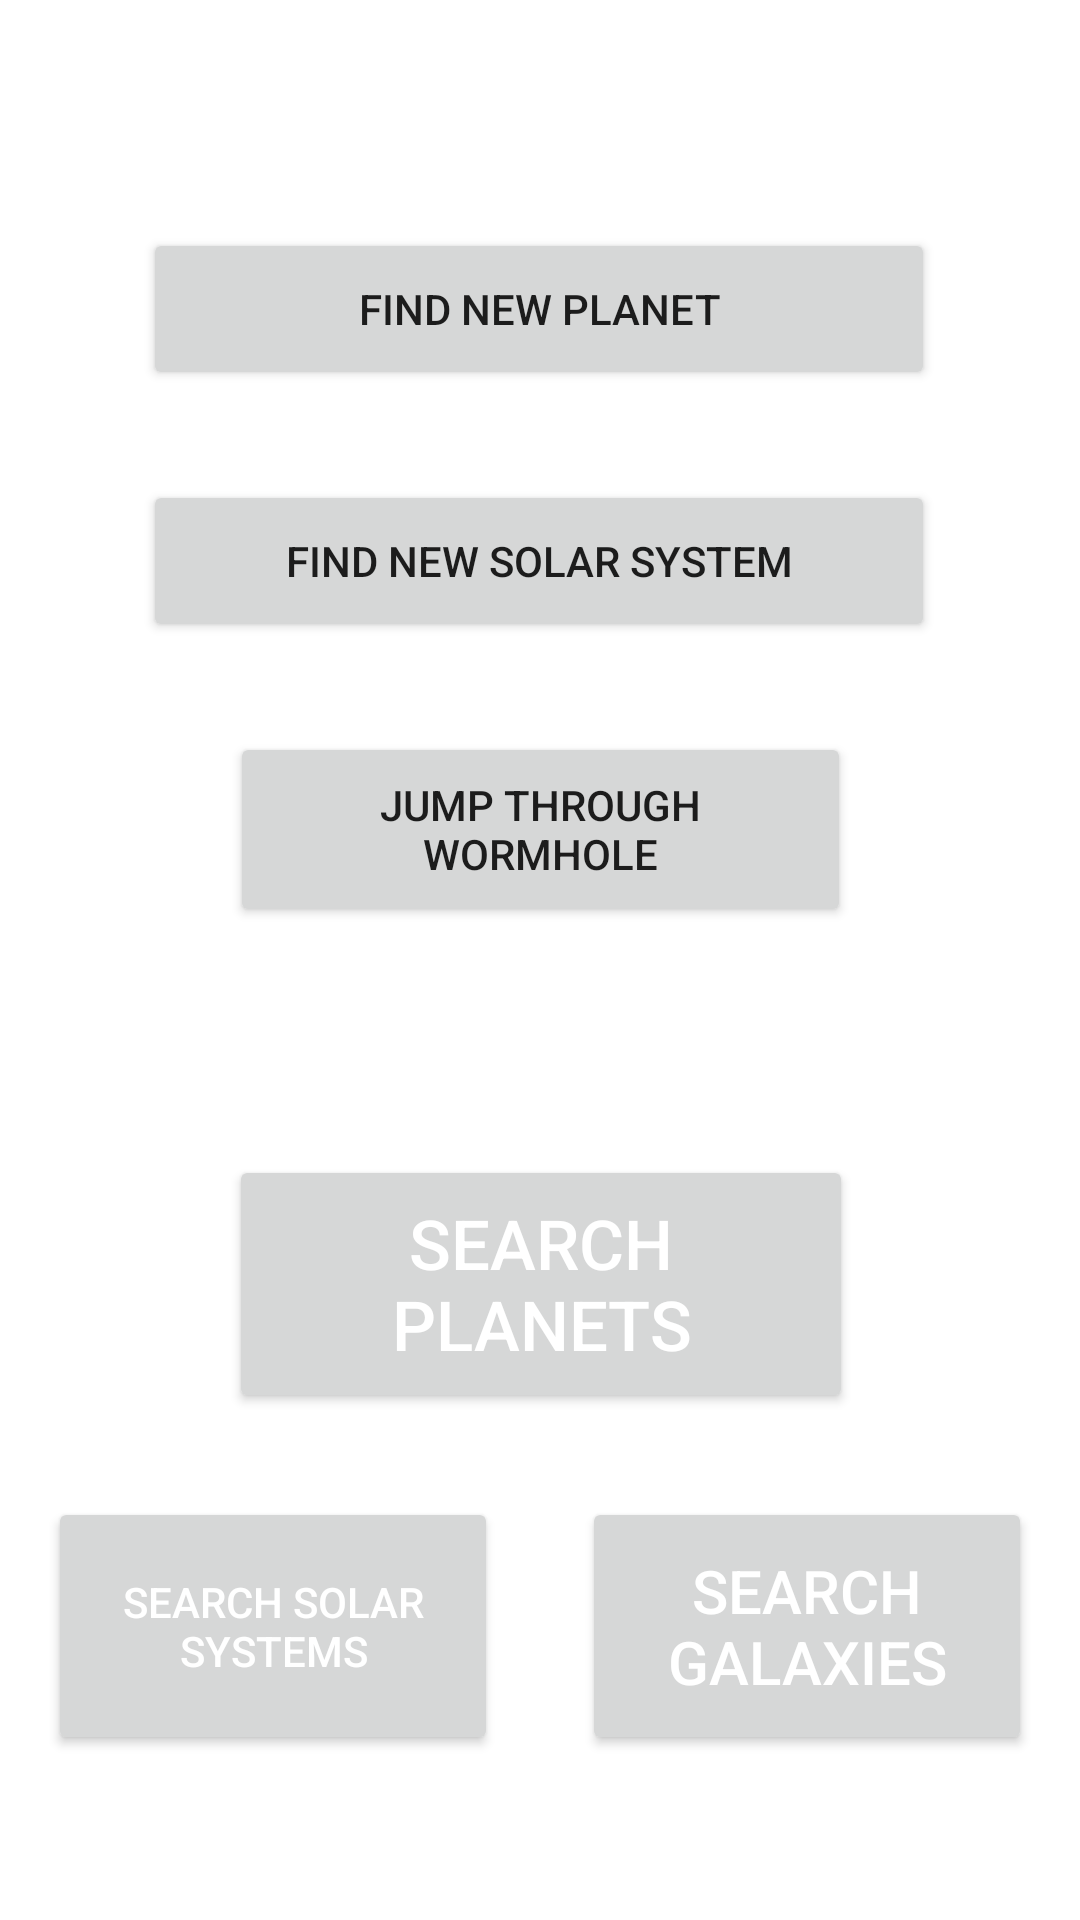

Produce the Android XML layout that renders to this screen, including the resource entries it uses.
<!-- AndroidManifest.xml: application theme Theme.Project_2_Space_Recorder -->
<!-- res/layout/activity_explore.xml -->
<?xml version="1.0" encoding="utf-8"?>
<androidx.constraintlayout.widget.ConstraintLayout xmlns:android="http://schemas.android.com/apk/res/android"
    xmlns:app="http://schemas.android.com/apk/res-auto"
    xmlns:tools="http://schemas.android.com/tools"
    android:layout_width="match_parent"
    android:layout_height="match_parent">

    <ImageView
        android:id="@+id/imageView2"
        android:layout_width="fill_parent"
        android:layout_height="fill_parent"
        android:contentDescription="@string/cool_black_hole_render"
        android:scaleType="centerCrop"
        android:src="@drawable/black_hole"
        app:layout_constraintBottom_toBottomOf="parent"
        app:layout_constraintEnd_toEndOf="parent"
        app:layout_constraintHorizontal_bias="0.0"
        app:layout_constraintStart_toStartOf="parent"
        app:layout_constraintTop_toTopOf="parent"
        app:layout_constraintVertical_bias="0.0" />

    <Button
        android:id="@+id/find_new_planet"
        android:layout_width="264dp"
        android:layout_height="54dp"
        android:layout_marginTop="76dp"
        app:layout_constraintEnd_toEndOf="parent"
        app:layout_constraintHorizontal_bias="0.498"
        app:layout_constraintStart_toStartOf="parent"
        app:layout_constraintTop_toTopOf="parent"
        android:text="@string/find_new_planet"/>

    <Button
        android:id="@+id/find_new_solar_system"
        android:layout_width="264dp"
        android:layout_height="54dp"
        android:layout_marginTop="30dp"
        android:text="@string/find_new_solar_system"
        app:layout_constraintEnd_toEndOf="parent"
        app:layout_constraintHorizontal_bias="0.496"
        app:layout_constraintStart_toStartOf="parent"
        app:layout_constraintTop_toBottomOf="@+id/find_new_planet" />

    <Button
        android:id="@+id/jump_through_wormhole"
        android:layout_width="207dp"
        android:layout_height="65dp"
        android:layout_marginTop="30dp"
        android:text="@string/jump_through_wormhole"
        app:layout_constraintEnd_toEndOf="parent"
        app:layout_constraintStart_toStartOf="parent"
        app:layout_constraintTop_toBottomOf="@+id/find_new_solar_system" />

    <Button
        android:id="@+id/button_search"
        android:layout_width="208dp"
        android:layout_height="86dp"
        android:layout_marginTop="60dp"
        android:text="search Planets"
        android:textColor="@color/white"
        android:textSize="23sp"
        app:layout_constraintBottom_toBottomOf="@+id/imageView2"
        app:layout_constraintEnd_toEndOf="parent"
        app:layout_constraintHorizontal_bias="0.502"
        app:layout_constraintStart_toStartOf="parent"
        app:layout_constraintTop_toBottomOf="@+id/jump_through_wormhole"
        app:layout_constraintVertical_bias="0.087" />

    <Button
        android:id="@+id/button_search_solar_systems"
        android:layout_width="150dp"
        android:layout_height="86dp"
        android:layout_marginStart="16dp"
        android:layout_marginTop="28dp"
        android:text="search solar systems"
        android:textColor="@color/white"
        app:layout_constraintStart_toStartOf="parent"
        app:layout_constraintTop_toBottomOf="@+id/button_search" />

    <Button
        android:id="@+id/button_search_galaxies"
        android:layout_width="150dp"
        android:layout_height="86dp"
        android:layout_marginTop="28dp"
        android:layout_marginEnd="16dp"
        android:text="search galaxies"
        android:textColor="@color/white"
        android:textSize="20sp"
        app:layout_constraintEnd_toEndOf="parent"
        app:layout_constraintTop_toBottomOf="@+id/button_search" />

</androidx.constraintlayout.widget.ConstraintLayout>
<!-- resources referenced by this layout -->
<resources>
  <color name="white">#FFFFFFFF</color>
  <string name="cool_black_hole_render">Cool Black Hole Render</string>
  <string name="find_new_planet">Find New Planet</string>
  <string name="find_new_solar_system">Find New Solar System</string>
  <string name="jump_through_wormhole">Jump Through Wormhole</string>
  <style name="Theme.Project_2_Space_Recorder" parent="Theme.MaterialComponents.DayNight.DarkActionBar">
          
          <item name="colorPrimary">@color/purple_500</item>
          <item name="colorPrimaryVariant">@color/purple_700</item>
          <item name="colorOnPrimary">@color/white</item>
          
          <item name="colorSecondary">@color/teal_200</item>
          <item name="colorSecondaryVariant">@color/teal_700</item>
          <item name="colorOnSecondary">@color/black</item>
          
          <item name="android:statusBarColor">?attr/colorPrimaryVariant</item>
          
      </style>
  <color name="purple_500">#FF6200EE</color>
  <color name="purple_700">#FF3700B3</color>
  <color name="teal_200">#FF03DAC5</color>
  <color name="teal_700">#FF018786</color>
  <color name="black">#FF000000</color>
</resources>
